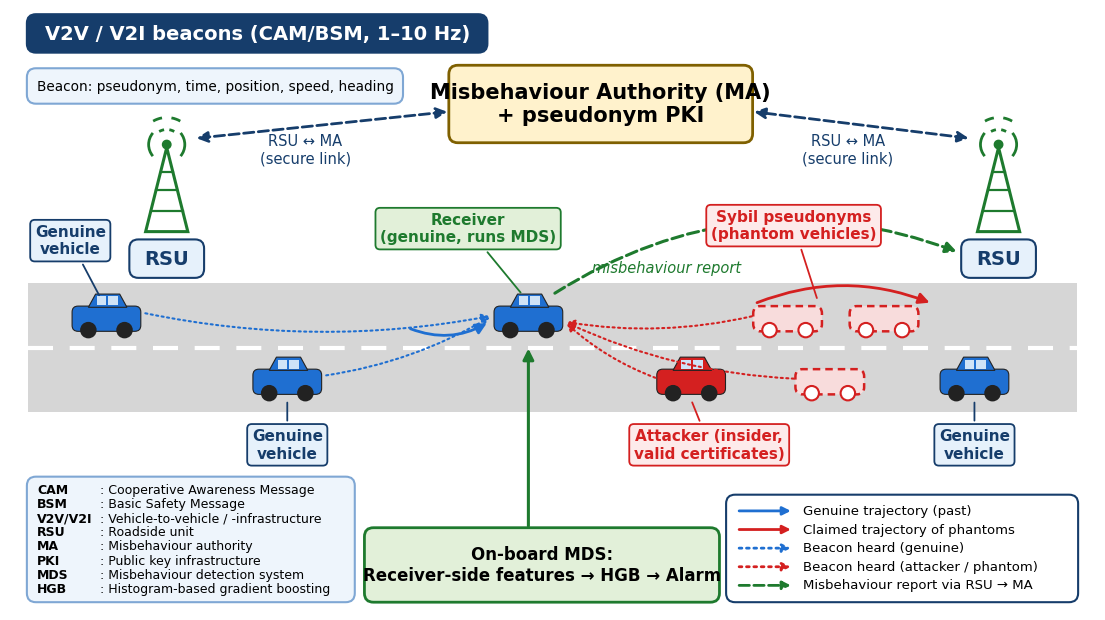

Generate this figure with matplotlib: (Note: this script raises an exception after producing the figure.)
import matplotlib; matplotlib.use('Agg')
import matplotlib.pyplot as plt
from matplotlib.patches import FancyBboxPatch, Circle, FancyArrowPatch, Rectangle, Polygon
plt.rcParams.update({'font.family':'DejaVu Sans','pdf.fonttype':42,'ps.fonttype':42})
NAVY='#163d6b'; BLUE='#1f6fd1'; RED='#d42020'; GREEN='#1e7a2e'
fig,ax=plt.subplots(figsize=(14,7.8)); ax.set_xlim(0,18); ax.set_ylim(0,10); ax.axis('off')
def box(x,y,w,h,fc,ec,lw=1.5,r=0.15):
    ax.add_patch(FancyBboxPatch((x,y),w,h,boxstyle=f'round,pad=0.02,rounding_size={r}',fc=fc,ec=ec,lw=lw,zorder=3))
def arr(a,b,c,ls='-',lw=2,rad=0,ms=16,z=5,style='-|>'):
    ax.add_patch(FancyArrowPatch(a,b,arrowstyle=style,mutation_scale=ms,color=c,lw=lw,ls=ls,connectionstyle=f'arc3,rad={rad}',zorder=z))
def car(x,y,c,ghost=False,s=1.0):
    w,h=1.1*s,0.38*s
    if ghost:
        ax.add_patch(FancyBboxPatch((x-w/2,y-h/2),w,h,boxstyle='round,pad=0.02,rounding_size=0.12',fc='#f8dcdc',ec=RED,lw=1.8,ls=(0,(3,2)),zorder=4))
    else:
        ax.add_patch(FancyBboxPatch((x-w/2,y-h/2),w,h,boxstyle='round,pad=0.02,rounding_size=0.1',fc=c,ec='#222',lw=0.8,zorder=4))
        ax.add_patch(Polygon([[x-0.3*s,y+h/2],[x-0.18*s,y+h/2+0.22*s],[x+0.22*s,y+h/2+0.22*s],[x+0.34*s,y+h/2]],fc=c,ec='#222',lw=0.8,zorder=4))
        ax.add_patch(Rectangle((x-0.16*s,y+h/2+0.03*s),0.16*s,0.15*s,fc='#cfe3f7',ec='none',zorder=5))
        ax.add_patch(Rectangle((x+0.03*s,y+h/2+0.03*s),0.16*s,0.15*s,fc='#cfe3f7',ec='none',zorder=5))
    for dx in (-0.3*s,0.3*s): ax.add_patch(Circle((x+dx,y-h/2),0.12*s,fc='white' if ghost else '#222',ec=RED if ghost else '#222',lw=1.5,zorder=6))
def callout(x,y,t,tx,ty,ec=NAVY,fc='#e6f1fb',col=NAVY):
    ax.annotate(t,(tx,ty),(x,y),ha='center',va='center',fontsize=11,weight='bold',color=col,zorder=8,
        bbox=dict(boxstyle='round,pad=0.3',fc=fc,ec=ec,lw=1.3),arrowprops=dict(arrowstyle='-',color=ec,lw=1.3))
def tower(x,y):
    ax.add_patch(Polygon([[x-0.35,y],[x+0.35,y],[x,y+1.4]],fc='none',ec=GREEN,lw=2.2,zorder=3))
    for k in (0.35,0.7,1.0): ax.plot([x-0.35*(1-k/1.4),x+0.35*(1-k/1.4)],[y+k,y+k],color=GREEN,lw=1.6,zorder=3)
    for r in (0.25,0.45): 
        for sgn in (-1,1): ax.add_patch(matplotlib.patches.Arc((x,y+1.45),2*r,2*r,theta1=(60 if sgn>0 else 100),theta2=(80 if sgn>0 else 120),color=GREEN,lw=2))
    ax.add_patch(matplotlib.patches.Arc((x,y+1.45),0.6,0.6,theta1=-40,theta2=40,color=GREEN,lw=2)); ax.add_patch(matplotlib.patches.Arc((x,y+1.45),0.6,0.6,theta1=140,theta2=220,color=GREEN,lw=2))
    ax.add_patch(Circle((x,y+1.45),0.07,color=GREEN))
    box(x-0.6,y-0.75,1.2,0.6,'#e6f1fb',NAVY); ax.text(x,y-0.45,'RSU',ha='center',va='center',fontsize=14,weight='bold',color=NAVY,zorder=6)
# title + beacon box
box(0.3,9.3,7.6,0.6,NAVY,NAVY); ax.text(4.1,9.6,'V2V / V2I beacons (CAM/BSM, 1–10 Hz)',ha='center',va='center',fontsize=14,weight='bold',color='white',zorder=6)
box(0.3,8.45,6.2,0.55,'#eef5fc','#7fa7d4'); ax.text(3.4,8.72,'Beacon: pseudonym, time, position, speed, heading',ha='center',va='center',fontsize=9.8,zorder=6)
# MA
box(7.3,7.8,5.0,1.25,'#fff2cc','#7f6000',lw=2); ax.text(9.8,8.42,'Misbehaviour Authority (MA)\n+ pseudonym PKI',ha='center',va='center',fontsize=15,weight='bold',zorder=6)
tower(2.6,6.3); tower(16.4,6.3)
arr((3.05,7.85),(7.3,8.3),NAVY,ls='--',style='<|-|>'); arr((15.95,7.85),(12.3,8.3),NAVY,ls='--',style='<|-|>')
ax.text(4.9,7.45,'RSU ↔ MA\n(secure link)',ha='center',fontsize=10.5,color=NAVY); ax.text(13.9,7.45,'RSU ↔ MA\n(secure link)',ha='center',fontsize=10.5,color=NAVY)
# road
ax.add_patch(Rectangle((0.3,3.3),17.4,2.15,fc='#d6d6d6',ec='none',zorder=1)); ax.plot([0.3,17.7],[4.37,4.37],color='white',lw=3,ls=(0,(6,4)),zorder=2)
# vehicles
G=[(1.6,4.85),(4.6,3.8),(16.0,3.8)]; RX=(8.6,4.85); ATT=(11.3,3.8); PH=[(12.9,4.85),(14.5,4.85),(13.6,3.8)]
for p in G: car(*p,BLUE)
car(*RX,BLUE); car(*ATT,RED)
for p in PH: car(*p,None,ghost=True)
callout(1.0,6.15,'Genuine\nvehicle',1.5,5.2); callout(4.6,2.75,'Genuine\nvehicle',4.6,3.5); callout(16.0,2.75,'Genuine\nvehicle',16.0,3.5)
callout(7.6,6.35,'Receiver\n(genuine, runs MDS)',8.5,5.25,ec=GREEN,fc='#e2f0d9',col=GREEN)
callout(11.6,2.75,'Attacker (insider,\nvalid certificates)',11.3,3.5,ec=RED,fc='#fdeaea',col=RED)
callout(13.0,6.4,'Sybil pseudonyms\n(phantom vehicles)',13.4,5.15,ec=RED,fc='#fdeaea',col=RED)
# genuine past trajectory into receiver
arr((6.6,4.7),(7.95,4.8),BLUE,rad=0.25)
# claimed trajectory of phantoms
arr((12.35,5.1),(15.3,5.1),RED,rad=-0.2)
# beacons heard by receiver
for p in [G[0],G[1]]: arr((p[0]+0.6,p[1]+0.1),(RX[0]-0.6,RX[1]+0.05),BLUE,ls=':',lw=1.5,rad=0.1,ms=11)
for p in [ATT]+PH[:1]+PH[2:]: arr((p[0]-0.55,p[1]+0.05),(RX[0]+0.6,RX[1]-0.05),RED,ls=':',lw=1.5,rad=-0.1,ms=11)
# report from receiver to RSU
arr((9.0,5.25),(15.75,5.95),GREEN,ls='--',lw=2.2,rad=-0.25)
ax.text(10.9,5.62,'misbehaviour report',fontsize=10.5,color=GREEN,ha='center',style='italic',zorder=9)
# MDS box
box(5.9,0.15,5.85,1.2,'#e2f0d9',GREEN,lw=2); ax.text(8.82,0.75,'On-board MDS:\nReceiver-side features → HGB → Alarm',ha='center',va='center',fontsize=12,weight='bold',zorder=6)
arr((8.6,1.35),(8.6,4.4),GREEN,lw=2.2)
# abbreviations
box(0.3,0.15,5.4,2.05,'#eef5fc','#7fa7d4')
ab=[('CAM','Cooperative Awareness Message'),('BSM','Basic Safety Message'),('V2V/V2I','Vehicle-to-vehicle / -infrastructure'),('RSU','Roadside unit'),('MA','Misbehaviour authority'),('PKI','Public key infrastructure'),('MDS','Misbehaviour detection system'),('HGB','Histogram-based gradient boosting')]
for i,(a,b) in enumerate(ab):
    y=2.0-i*0.235; ax.text(0.45,y,a,fontsize=9,weight='bold',va='center',zorder=6); ax.text(1.5,y,': '+b,fontsize=9,va='center',zorder=6)
# legend
box(11.9,0.15,5.8,1.75,'white',NAVY)
L=[(BLUE,'-','Genuine trajectory (past)'),(RED,'-','Claimed trajectory of phantoms'),(BLUE,':','Beacon heard (genuine)'),(RED,':','Beacon heard (attacker / phantom)'),(GREEN,'--','Misbehaviour report via RSU → MA')]
for i,(c,ls,t) in enumerate(L):
    y=1.65-i*0.31; arr((12.05,y),(13.0,y),c,ls=ls,lw=2,ms=12,z=7); ax.text(13.15,y,t,fontsize=9.5,va='center',zorder=7)
fig.savefig('/home/claude/an/figs/S1_system_model.png',dpi=600,bbox_inches='tight'); fig.savefig('/home/claude/an/figs/S1_system_model.pdf',bbox_inches='tight')
fig.savefig('/home/claude/an/web/S1_system_model.png',dpi=200,bbox_inches='tight')
